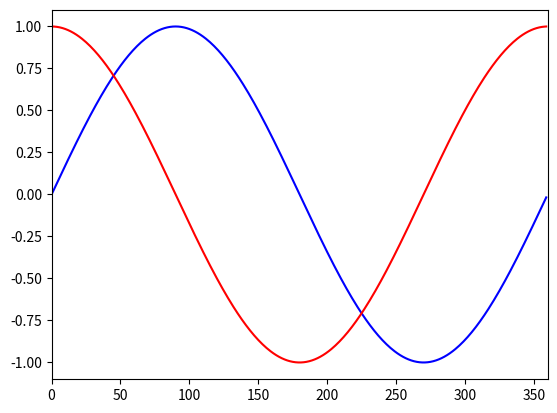

The matplotlib source for this figure: (Note: this script raises an exception after producing the figure.)
import numpy as np
import matplotlib.pyplot as pt
x = np.arange(0,360)
y = np.sin( x * np.pi / 180.0)
z = np.cos( x * np.pi / 180.0)
pt.plot(x,y, color="blue", label="SIN(2x)")
pt.plot(x,z, color="red", label="COS(x)")
pt.xlim(0,360)
pt.ylim(-1.2,1,2)
pt.xlabel("Degree")
pt.ylabel("Value")
pt.title("SIN & COS function")
pt.legend()
pt.show()
